Run: headless pygame with SDL's dummy video driver; simulated clock (each Clock.tick advances the game by its frame time, no real sleeping); random seed 0; keys injected as events and as key.get_pressed() state; no mouse input.
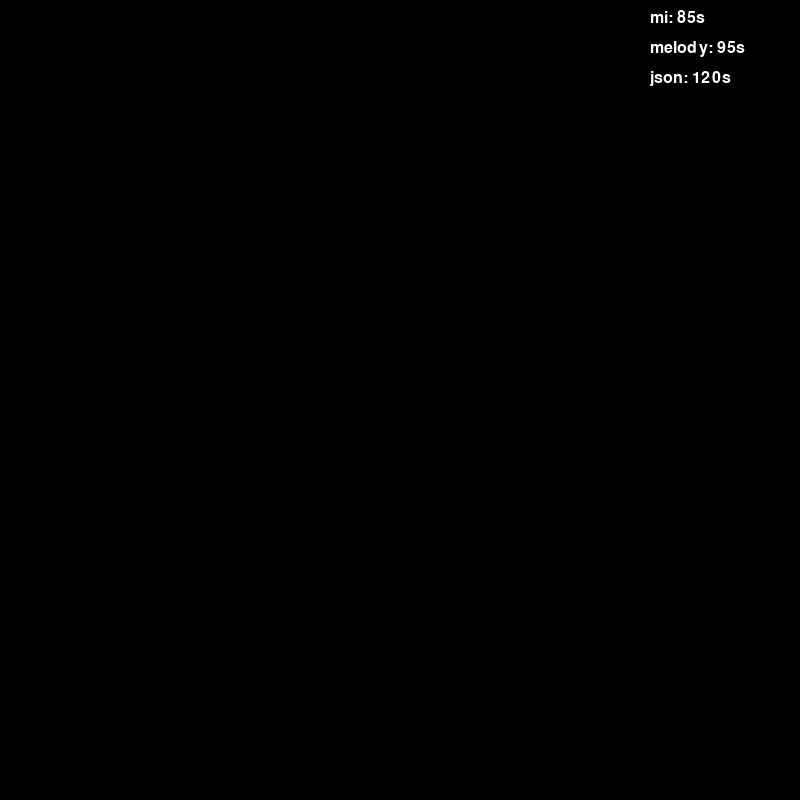
Frame 1 of 4 · flips 1–60 · no input
Frame 2 of 4 · flips 61–180 · tapped SPACE, RETURN · held RIGHT (→), D · screen unchanged from frame 1, image omitted
Frame 3 of 4 · flips 181–300 · held DOWN (↓), S · screen unchanged from frame 2, image omitted
Frame 4 of 4 · flips 301–420 · held LEFT (←), A, UP (↑), W · screen unchanged from frame 3, image omitted

The pygame program that drew these frames:

import pygame
from pygame.locals import *

pygame.init()

# Initialize variables
top_scores = [
    {"name": "json", "time": 120},
    {"name": "mi", "time": 85},
    {"name": "melody", "time": 95},
]

# Example score
top_scores = sorted(top_scores, key=lambda x: x['time'])[:3]  # Top 3 scores

# Pygame display setup
screen = pygame.display.set_mode((800, 800))
font = pygame.font.SysFont('Arial', 24)

# Display top scores
def display_scores():
    y_offset = 10
    for score in top_scores:
        score_text = f"{score['name']}: {score['time']}s"
        text = font.render(score_text, True, (255, 255, 255))
        screen.blit(text, (650, y_offset))
        y_offset += 30

# Main game loop
running = True
while running:
    screen.fill((0, 0, 0))
    display_scores()
    pygame.display.update()

    for event in pygame.event.get():
        if event.type == pygame.QUIT:
            running = False

pygame.quit()
